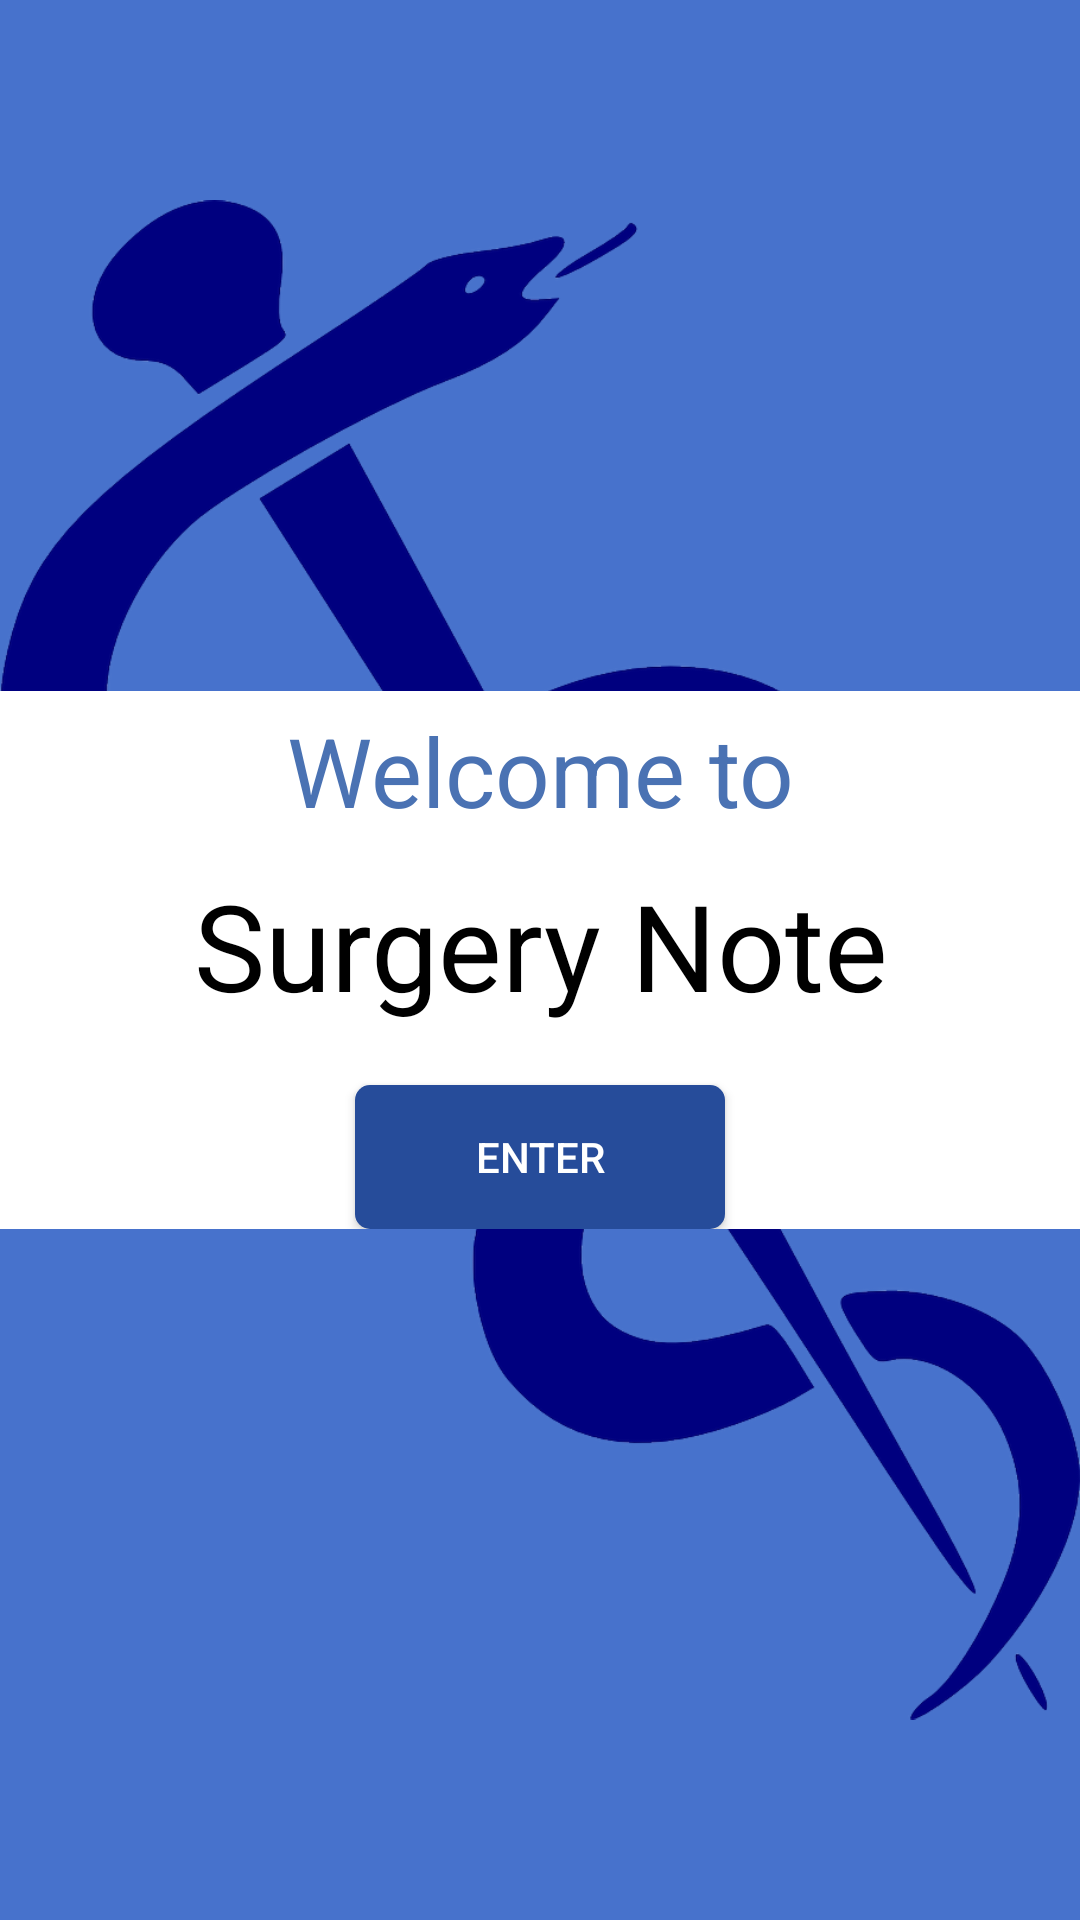

The Android layout XML behind this screen, and the referenced resources:
<!-- AndroidManifest.xml: application theme AppTheme -->
<!-- res/layout/activity_main.xml -->
<RelativeLayout xmlns:android="http://schemas.android.com/apk/res/android"
                xmlns:tools="http://schemas.android.com/tools"
                android:layout_width="match_parent"
                android:layout_height="match_parent"
                tools:context=".MainActivity"
                android:background="@color/background_color">

    <ImageView
        android:layout_width="fill_parent"
        android:layout_height="fill_parent"
        android:src="@drawable/tela_de_abertura"/>

    <RelativeLayout
        android:layout_width="fill_parent"
        android:layout_height="wrap_content"
        android:layout_centerVertical="true"
        android:layout_centerHorizontal="true"
        android:background="@color/white">

        <TextView
            android:layout_width="fill_parent"
            android:layout_height="wrap_content"
            android:padding="5dp"
            android:gravity="center"
            android:textSize="32sp"
            android:textColor="@color/light_blue"
            android:text="Welcome to"
            android:id="@+id/upperTextView"/>

        <TextView
            android:layout_below="@+id/upperTextView"
            android:layout_width="fill_parent"
            android:layout_height="wrap_content"
            android:padding="5dp"
            android:gravity="center"
            android:textSize="40sp"
            android:textColor="@color/black"
            android:text="Surgery Note"
            android:id="@+id/lowerTextView"/>

        <Button
            style="@style/generalButton"
            android:layout_marginTop="15dp"
            android:layout_centerHorizontal="true"
            android:layout_below="@+id/lowerTextView"
            android:text="@string/enter"
            android:id="@+id/enterButton"/>


    </RelativeLayout>

</RelativeLayout>
<!-- resources referenced by this layout -->
<resources>
  <color name="background_color">#4772CC</color>
  <color name="black">#000000</color>
  <color name="light_blue">#4A72B3</color>
  <color name="white">#FFFFFF</color>
  <!-- drawable tela_de_abertura: png bitmap (drawable, 139816 bytes) -->
  <string name="enter">Enter</string>
  <style name="generalButton">
          <item name="android:layout_width">wrap_content</item>
          <item name="android:layout_height">wrap_content</item>
          <item name="android:paddingLeft">40dp</item>
          <item name="android:paddingRight">40dp</item>
          <item name="android:textColor">@color/white</item>
          <item name="android:background">@drawable/rounded_button</item>
      </style>
  <style name="AppTheme" parent="Theme.AppCompat.NoActionBar">
          
      </style>
  <!-- drawable rounded_button (drawable) -->
  <?xml version="1.0" encoding="utf-8"?>
  <shape xmlns:android="http://schemas.android.com/apk/res/android"
         android:shape="rectangle"
         android:paddingLeft="40dp"
         android:paddingRight="40dp">
  
      <solid android:color="@color/dark_blue"/>
  
      <corners
          android:radius="5dp"/>
  
  </shape>
  <color name="dark_blue">#264C9A</color>
</resources>
